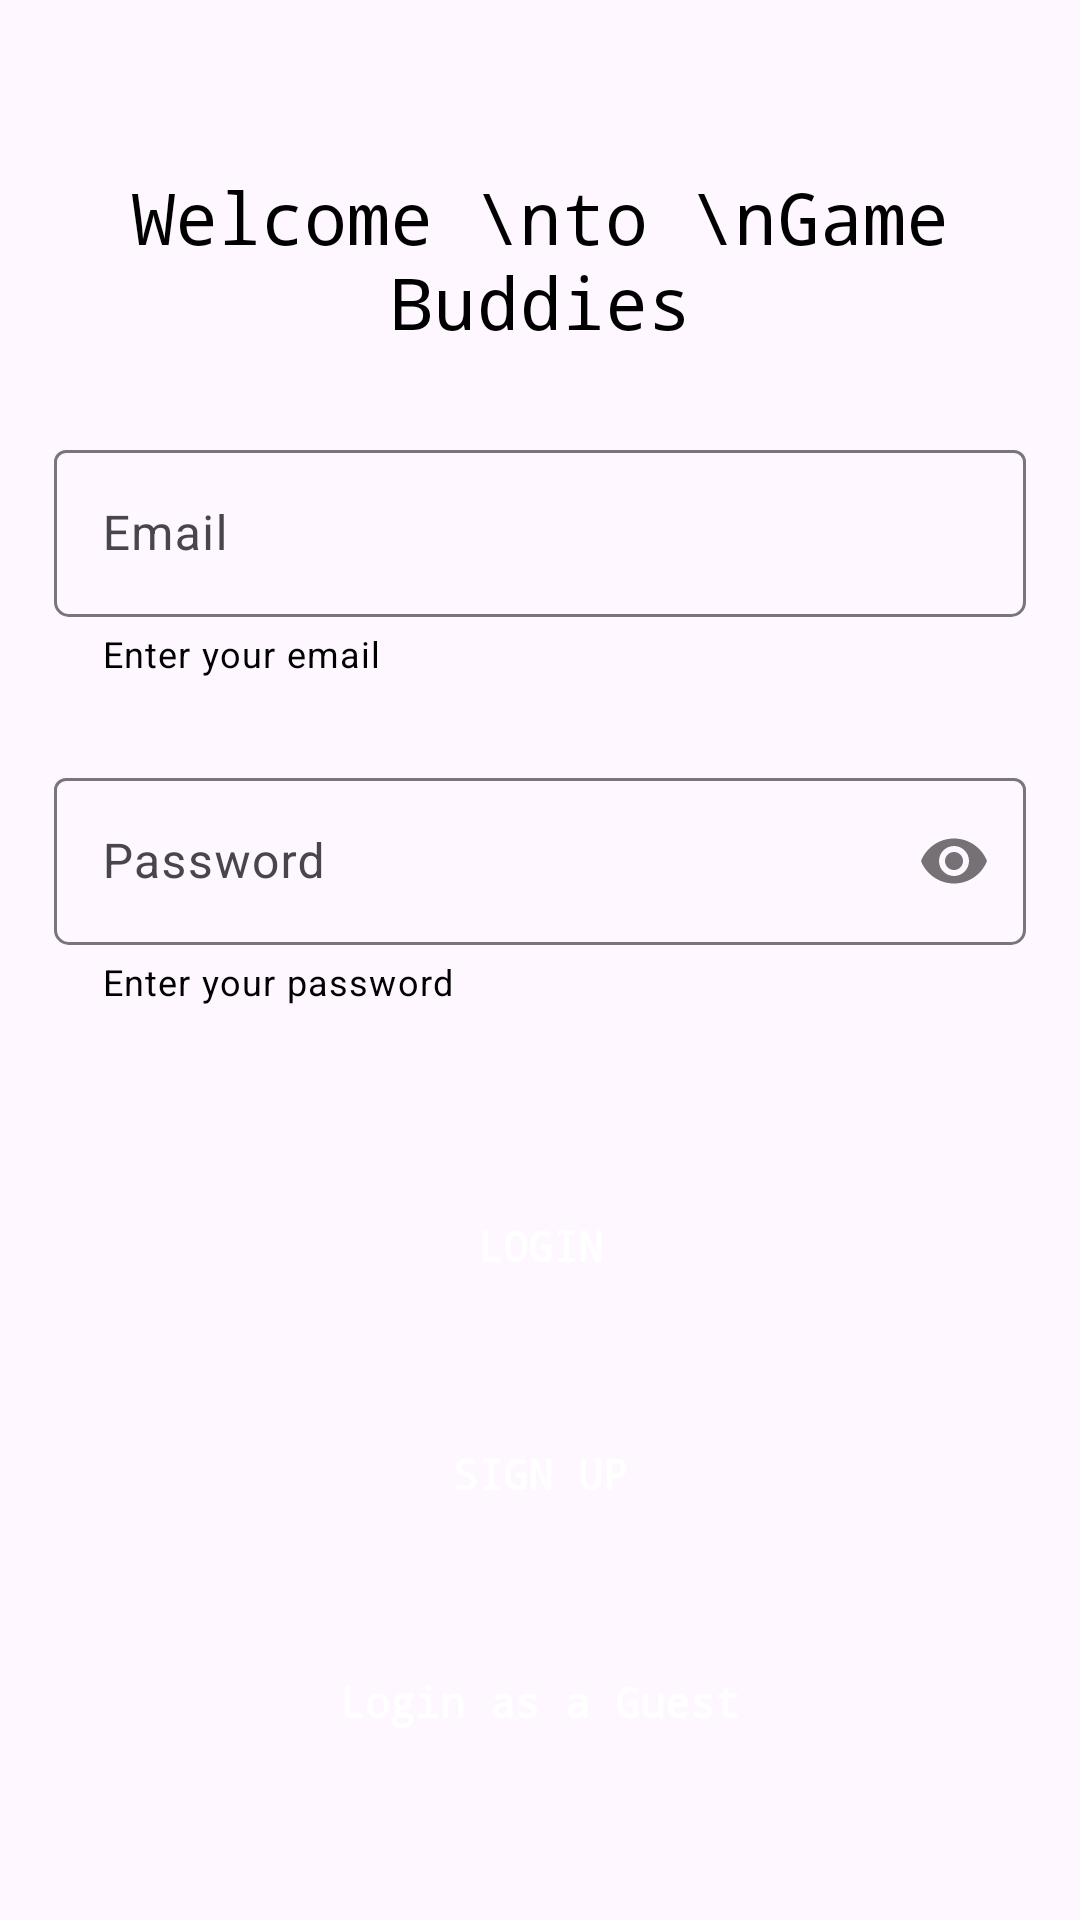

The Android layout XML behind this screen, and the referenced resources:
<!-- AndroidManifest.xml: application theme Theme.GameBuddies -->
<!-- res/layout/activity_login.xml -->
<?xml version="1.0" encoding="utf-8"?>
<ScrollView xmlns:android="http://schemas.android.com/apk/res/android"
    xmlns:tools="http://schemas.android.com/tools"
    xmlns:app="http://schemas.android.com/apk/res-auto"
    android:id="@+id/main"
    android:background="@color/background_grey"
    android:layout_width="match_parent"
    android:layout_height="match_parent"
    tools:context=".presentation.LoginActivity">

    <androidx.constraintlayout.widget.ConstraintLayout
        android:layout_width="match_parent"
        android:layout_height="wrap_content"
        android:background="@color/background_grey">

        <TextView
            android:id="@+id/welcomeTextView"
            app:layout_constraintStart_toStartOf="parent"
            app:layout_constraintEnd_toEndOf="parent"
            app:layout_constraintTop_toTopOf="parent"
            android:layout_width="match_parent"
            android:layout_height="wrap_content"
            android:text="Welcome \nto \nGame Buddies"
            android:fontFamily="monospace"
            android:textColor="@color/black"
            android:layout_marginTop="56dp"
            android:textAlignment="center"
            android:textSize="24sp"/>

        <com.google.android.material.textfield.TextInputLayout
            android:id="@+id/textInputEmail"
            android:layout_width="0dp"
            android:layout_height="wrap_content"
            android:layout_marginHorizontal="18dp"
            android:layout_marginTop="28dp"
            android:hint="Email"
            app:boxCornerRadiusBottomEnd="5dp"
            app:boxCornerRadiusBottomStart="5dp"
            app:helperText="Enter your email"
            app:helperTextTextColor="@color/black"
            app:layout_constraintEnd_toEndOf="parent"
            app:layout_constraintStart_toStartOf="parent"
            app:layout_constraintTop_toBottomOf="@id/welcomeTextView">

            <com.google.android.material.textfield.TextInputEditText
                android:id="@+id/inputEmail"
                android:layout_width="match_parent"
                android:layout_height="wrap_content"
                android:inputType="textEmailAddress"
                android:maxLines="1"
                android:textAlignment="viewStart"
                android:textColor="@color/black" />
        </com.google.android.material.textfield.TextInputLayout>

        <com.google.android.material.textfield.TextInputLayout
            android:id="@+id/passwordContainer"
            android:layout_width="0dp"
            android:layout_height="wrap_content"
            android:layout_marginHorizontal="18dp"
            android:layout_marginTop="28dp"
            android:hint="Password"
            app:boxCornerRadiusBottomEnd="5dp"
            app:boxCornerRadiusBottomStart="5dp"
            app:helperText="Enter your password"
            app:helperTextTextColor="@color/black"
            app:layout_constraintEnd_toEndOf="parent"
            app:layout_constraintStart_toStartOf="parent"
            app:layout_constraintTop_toBottomOf="@id/textInputEmail"
            app:passwordToggleEnabled="true">

            <com.google.android.material.textfield.TextInputEditText
                android:id="@+id/inputPassword"
                android:layout_width="match_parent"
                android:layout_height="wrap_content"
                android:inputType="textPassword"
                android:maxLines="1"
                android:textAlignment="viewStart"
                android:textColor="@color/black" />
        </com.google.android.material.textfield.TextInputLayout>

        <androidx.appcompat.widget.AppCompatButton
            android:id="@+id/loginButton"
            android:layout_width="0dp"
            android:layout_height="wrap_content"
            android:layout_marginHorizontal="18dp"
            android:layout_marginTop="56dp"
            android:background="@drawable/button_background"
            android:fontFamily="monospace"
            android:text="login"
            android:textColor="@android:color/white"
            android:textStyle="bold"
            app:layout_constraintEnd_toEndOf="parent"
            app:layout_constraintStart_toStartOf="parent"
            app:layout_constraintTop_toBottomOf="@id/passwordContainer"
            app:layout_constraintWidth_default="spread" />

        <androidx.appcompat.widget.AppCompatButton
            android:id="@+id/signUpButton"
            android:layout_width="0dp"
            android:layout_height="wrap_content"
            android:layout_marginHorizontal="18dp"
            android:layout_marginTop="28dp"
            android:background="@drawable/button_background"
            android:fontFamily="monospace"
            android:text="Sign Up"
            android:textColor="@android:color/white"
            android:textStyle="bold"
            app:layout_constraintEnd_toEndOf="parent"
            app:layout_constraintStart_toStartOf="parent"
            app:layout_constraintTop_toBottomOf="@id/loginButton"
            app:layout_constraintWidth_default="spread" />

        <androidx.appcompat.widget.AppCompatButton
            android:id="@+id/guestButton"
            android:layout_width="0dp"
            android:layout_height="wrap_content"
            android:layout_marginHorizontal="18dp"
            android:layout_marginTop="28dp"
            android:background="@drawable/button_background"
            android:fontFamily="monospace"
            android:text="Login as a Guest"
            android:textAllCaps="false"
            android:textColor="@android:color/white"
            android:textStyle="bold"
            app:layout_constraintEnd_toEndOf="parent"
            app:layout_constraintStart_toStartOf="parent"
            app:layout_constraintTop_toBottomOf="@id/signUpButton"
            app:layout_constraintWidth_default="spread" />

    </androidx.constraintlayout.widget.ConstraintLayout>

</ScrollView>
<!-- resources referenced by this layout -->
<resources>
  <style name="Theme.GameBuddies" parent="Base.Theme.GameBuddies" />
  <style name="Base.Theme.GameBuddies" parent="Theme.Material3.DayNight.NoActionBar">
          
          
      </style>
  <!-- not gathered from this repository: default colours our renderer supplied (Android Studio template values) -->
  <color name="black">#FF000000</color>
</resources>
